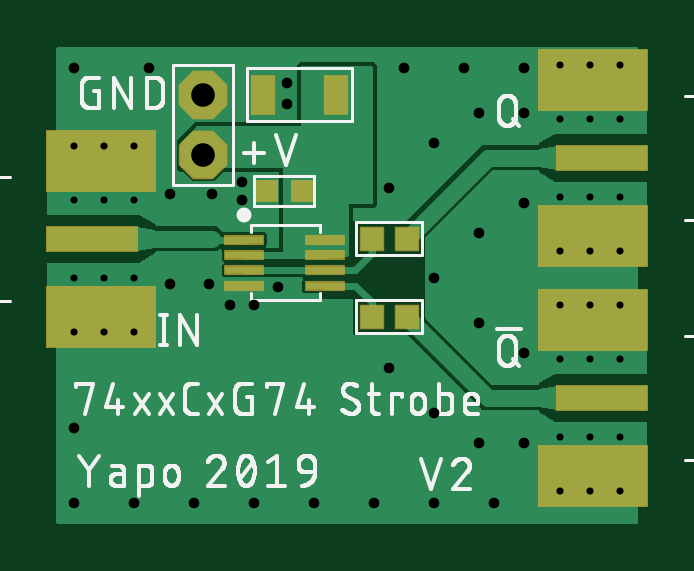
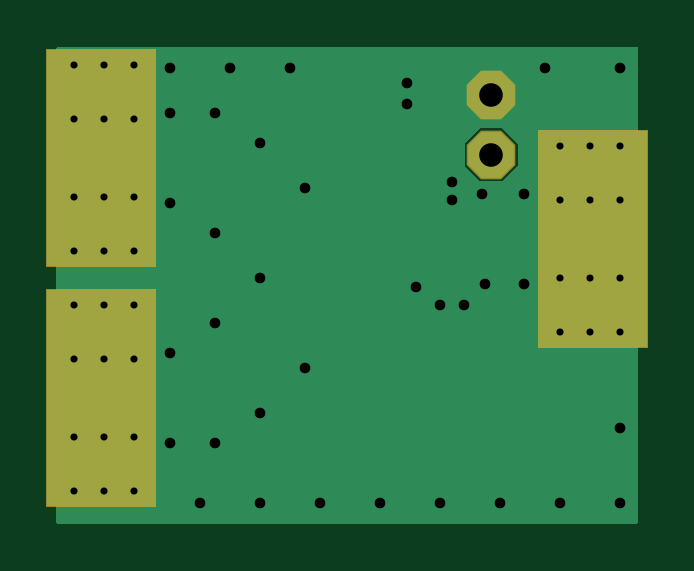
Circuit board: 7 layer files. Board 25.4 x 20.2 mm.
- bottom_copper: 7474-strobe-generator-v2.bottomlayer.ger (3263 bytes)
- bottom_mask: 7474-strobe-generator-v2.bottomsoldermask.ger (680 bytes)
- drill: 7474-strobe-generator-v2.drills.xln (1092 bytes)
- paste: 7474-strobe-generator-v2.tcream.ger (824 bytes)
- top_copper: 7474-strobe-generator-v2.toplayer.ger (21893 bytes)
- top_silk: 7474-strobe-generator-v2.topsilkscreen.ger (45549 bytes)
- top_mask: 7474-strobe-generator-v2.topsoldermask.ger (1257 bytes)

=== bottom_copper: 7474-strobe-generator-v2.bottomlayer.ger ===
G04 EAGLE Gerber RS-274X export*
G75*
%MOMM*%
%FSLAX34Y34*%
%LPD*%
%INBottom Copper Layer*%
%IPPOS*%
%AMOC8*
5,1,8,0,0,1.08239X$1,22.5*%
G01*
%ADD10C,0.554000*%
%ADD11R,4.572000X9.144000*%
%ADD12P,2.089446X8X112.500000*%
%ADD13C,0.704000*%

G36*
X249620Y3822D02*
X249620Y3822D01*
X249686Y3824D01*
X249729Y3842D01*
X249776Y3850D01*
X249833Y3884D01*
X249893Y3909D01*
X249928Y3940D01*
X249969Y3965D01*
X250011Y4016D01*
X250059Y4060D01*
X250081Y4102D01*
X250110Y4139D01*
X250131Y4201D01*
X250162Y4260D01*
X250170Y4314D01*
X250182Y4351D01*
X250181Y4391D01*
X250189Y4445D01*
X250189Y205105D01*
X250178Y205170D01*
X250176Y205236D01*
X250158Y205279D01*
X250150Y205326D01*
X250116Y205383D01*
X250091Y205443D01*
X250060Y205478D01*
X250035Y205519D01*
X249984Y205561D01*
X249940Y205609D01*
X249898Y205631D01*
X249861Y205660D01*
X249799Y205681D01*
X249740Y205712D01*
X249686Y205720D01*
X249649Y205732D01*
X249609Y205731D01*
X249555Y205739D01*
X4445Y205739D01*
X4380Y205728D01*
X4314Y205726D01*
X4271Y205708D01*
X4224Y205700D01*
X4167Y205666D01*
X4107Y205641D01*
X4072Y205610D01*
X4031Y205585D01*
X3989Y205534D01*
X3941Y205490D01*
X3919Y205448D01*
X3890Y205411D01*
X3869Y205349D01*
X3838Y205290D01*
X3830Y205236D01*
X3818Y205199D01*
X3819Y205159D01*
X3811Y205105D01*
X3811Y4445D01*
X3822Y4380D01*
X3824Y4314D01*
X3842Y4271D01*
X3850Y4224D01*
X3884Y4167D01*
X3909Y4107D01*
X3940Y4072D01*
X3965Y4031D01*
X4016Y3989D01*
X4060Y3941D01*
X4102Y3919D01*
X4139Y3890D01*
X4201Y3869D01*
X4260Y3838D01*
X4314Y3830D01*
X4351Y3818D01*
X4391Y3819D01*
X4445Y3811D01*
X249555Y3811D01*
X249620Y3822D01*
G37*
%LPC*%
G36*
X61410Y148843D02*
X61410Y148843D01*
X54863Y155390D01*
X54863Y164650D01*
X61410Y171197D01*
X70670Y171197D01*
X77217Y164650D01*
X77217Y155390D01*
X70670Y148843D01*
X61410Y148843D01*
G37*
%LPD*%
D10*
X11430Y140970D03*
X11430Y107950D03*
X36830Y140970D03*
X36830Y107950D03*
X11430Y85090D03*
X36830Y85090D03*
X11430Y163830D03*
X36830Y163830D03*
X24130Y163830D03*
X24130Y85090D03*
X24130Y107950D03*
X24130Y140970D03*
D11*
X22860Y124460D03*
D10*
X242570Y40640D03*
X242570Y73660D03*
X217170Y40640D03*
X217170Y73660D03*
X242570Y96520D03*
X217170Y96520D03*
X242570Y17780D03*
X217170Y17780D03*
X229870Y17780D03*
X229870Y96520D03*
X229870Y73660D03*
X229870Y40640D03*
D11*
X231140Y57150D03*
D10*
X242570Y142240D03*
X242570Y175260D03*
X217170Y142240D03*
X217170Y175260D03*
X242570Y198120D03*
X217170Y198120D03*
X242570Y119380D03*
X217170Y119380D03*
X229870Y119380D03*
X229870Y198120D03*
X229870Y175260D03*
X229870Y142240D03*
D11*
X231140Y158750D03*
D12*
X66040Y185420D03*
X66040Y160020D03*
D13*
X82550Y148590D03*
X82550Y140970D03*
X97790Y104140D03*
X68580Y105410D03*
X77470Y96520D03*
X87630Y96520D03*
X52070Y143510D03*
X52070Y105410D03*
X69850Y143510D03*
X201930Y177800D03*
X201930Y139700D03*
X182880Y177800D03*
X182880Y127000D03*
X163830Y165100D03*
X144780Y146050D03*
X163830Y107950D03*
X201930Y76200D03*
X201930Y38100D03*
X182880Y38100D03*
X182880Y88900D03*
X163830Y50800D03*
X144780Y69850D03*
X11430Y196850D03*
X43180Y196850D03*
X11430Y12700D03*
X11430Y44450D03*
X36830Y12700D03*
X62230Y12700D03*
X87630Y12700D03*
X113030Y12700D03*
X138430Y12700D03*
X163830Y12700D03*
X189230Y12700D03*
X201930Y196850D03*
X176530Y196850D03*
X151130Y196850D03*
X101600Y190500D03*
X101600Y181610D03*
M02*

=== bottom_mask: 7474-strobe-generator-v2.bottomsoldermask.ger ===
G04 EAGLE Gerber RS-274X export*
G75*
%MOMM*%
%FSLAX34Y34*%
%LPD*%
%INBottom Solder Mask*%
%IPPOS*%
%AMOC8*
5,1,8,0,0,1.08239X$1,22.5*%
G01*
%ADD10C,0.681000*%
%ADD11R,4.699000X9.271000*%
%ADD12P,2.226909X8X112.500000*%


D10*
X11430Y85090D03*
X36830Y85090D03*
X11430Y163830D03*
X36830Y163830D03*
X24130Y163830D03*
X24130Y85090D03*
D11*
X22860Y124460D03*
D10*
X242570Y96520D03*
X217170Y96520D03*
X242570Y17780D03*
X217170Y17780D03*
X229870Y17780D03*
X229870Y96520D03*
D11*
X231140Y57150D03*
D10*
X242570Y198120D03*
X217170Y198120D03*
X242570Y119380D03*
X217170Y119380D03*
X229870Y119380D03*
X229870Y198120D03*
D11*
X231140Y158750D03*
D12*
X66040Y185420D03*
X66040Y160020D03*
M02*

=== drill: 7474-strobe-generator-v2.drills.xln ===
M48
;GenerationSoftware,Autodesk,EAGLE,9.4.2*%
;CreationDate,2019-08-17T21:20:15Z*%
FMAT,2
ICI,OFF
METRIC,TZ,000.000
T4C0.300
T3C0.450
T2C1.000
%
G90
M71
T2
X6604Y16002
X6604Y18542
T3
X14478Y6985
X8255Y14097
X1143Y19685
X4318Y19685
X1143Y1270
X1143Y4445
X3683Y1270
X6223Y1270
X8763Y1270
X11303Y1270
X13843Y1270
X16383Y1270
X18923Y1270
X20193Y19685
X17653Y19685
X15113Y19685
X10160Y19050
X10160Y18161
X18288Y8890
X8255Y14859
X9779Y10414
X6858Y10541
X7747Y9652
X8763Y9652
X5207Y14351
X5207Y10541
X6985Y14351
X20193Y17780
X18288Y17780
X16383Y5080
X18288Y3810
X20193Y3810
X20193Y7620
X14478Y14605
X20193Y13970
X18288Y12700
X16383Y10795
X16383Y16510
T4
X22987Y1778
X21717Y1778
X22987Y9652
X22987Y7366
X22987Y4064
X24257Y14224
X24257Y17526
X21717Y14224
X21717Y17526
X24257Y19812
X21717Y19812
X24257Y11938
X21717Y11938
X22987Y11938
X22987Y19812
X22987Y17526
X22987Y14224
X2413Y10795
X1143Y10795
X3683Y14097
X3683Y10795
X1143Y8509
X3683Y8509
X1143Y16383
X3683Y16383
X2413Y16383
X2413Y8509
X1143Y14097
X2413Y14097
X24257Y4064
X24257Y7366
X21717Y4064
X21717Y7366
X24257Y9652
X21717Y9652
X24257Y1778
M30
=== paste: 7474-strobe-generator-v2.tcream.ger ===
G04 EAGLE Gerber RS-274X export*
G75*
%MOMM*%
%FSLAX34Y34*%
%LPD*%
%INTop Solder Paste*%
%IPPOS*%
%AMOC8*
5,1,8,0,0,1.08239X$1,22.5*%
G01*
%ADD10R,1.600000X0.300000*%
%ADD11R,4.572000X2.540000*%
%ADD12R,3.810000X1.016000*%
%ADD13R,0.950000X0.950000*%
%ADD14R,0.800000X0.800000*%
%ADD15R,0.900000X1.600000*%


D10*
X83330Y117550D03*
X83330Y124050D03*
X83330Y111050D03*
X83330Y104550D03*
X117330Y117550D03*
X117330Y124050D03*
X117330Y111050D03*
X117330Y104550D03*
D11*
X22860Y91440D03*
X22860Y157480D03*
D12*
X19050Y124460D03*
D11*
X231140Y90170D03*
X231140Y24130D03*
D12*
X234950Y57150D03*
D11*
X231140Y191770D03*
X231140Y125730D03*
D12*
X234950Y158750D03*
D13*
X137530Y91440D03*
X152030Y91440D03*
X137530Y124460D03*
X152030Y124460D03*
D14*
X107830Y144780D03*
X92830Y144780D03*
D15*
X122180Y185420D03*
X91180Y185420D03*
M02*

=== top_copper: 7474-strobe-generator-v2.toplayer.ger (21893 bytes, source omitted) ===
=== top_silk: 7474-strobe-generator-v2.topsilkscreen.ger (45549 bytes, source omitted) ===
=== top_mask: 7474-strobe-generator-v2.topsoldermask.ger ===
G04 EAGLE Gerber RS-274X export*
G75*
%MOMM*%
%FSLAX34Y34*%
%LPD*%
%INTop Solder Mask*%
%IPPOS*%
%AMOC8*
5,1,8,0,0,1.08239X$1,22.5*%
G01*
%ADD10R,1.727000X0.427000*%
%ADD11R,4.699000X2.667000*%
%ADD12R,3.937000X1.143000*%
%ADD13C,0.681000*%
%ADD14R,1.077000X1.077000*%
%ADD15R,0.927000X0.927000*%
%ADD16R,1.027000X1.727000*%
%ADD17P,2.226909X8X112.500000*%


D10*
X83330Y117550D03*
X83330Y124050D03*
X83330Y111050D03*
X83330Y104550D03*
X117330Y117550D03*
X117330Y124050D03*
X117330Y111050D03*
X117330Y104550D03*
D11*
X22860Y91440D03*
X22860Y157480D03*
D12*
X19050Y124460D03*
D13*
X11430Y85090D03*
X36830Y85090D03*
X11430Y163830D03*
X36830Y163830D03*
X24130Y163830D03*
X24130Y85090D03*
D11*
X231140Y90170D03*
X231140Y24130D03*
D12*
X234950Y57150D03*
D13*
X242570Y96520D03*
X217170Y96520D03*
X242570Y17780D03*
X217170Y17780D03*
X229870Y17780D03*
X229870Y96520D03*
D11*
X231140Y191770D03*
X231140Y125730D03*
D12*
X234950Y158750D03*
D13*
X242570Y198120D03*
X217170Y198120D03*
X242570Y119380D03*
X217170Y119380D03*
X229870Y119380D03*
X229870Y198120D03*
D14*
X137530Y91440D03*
X152030Y91440D03*
X137530Y124460D03*
X152030Y124460D03*
D15*
X107830Y144780D03*
X92830Y144780D03*
D16*
X122180Y185420D03*
X91180Y185420D03*
D17*
X66040Y185420D03*
X66040Y160020D03*
M02*

